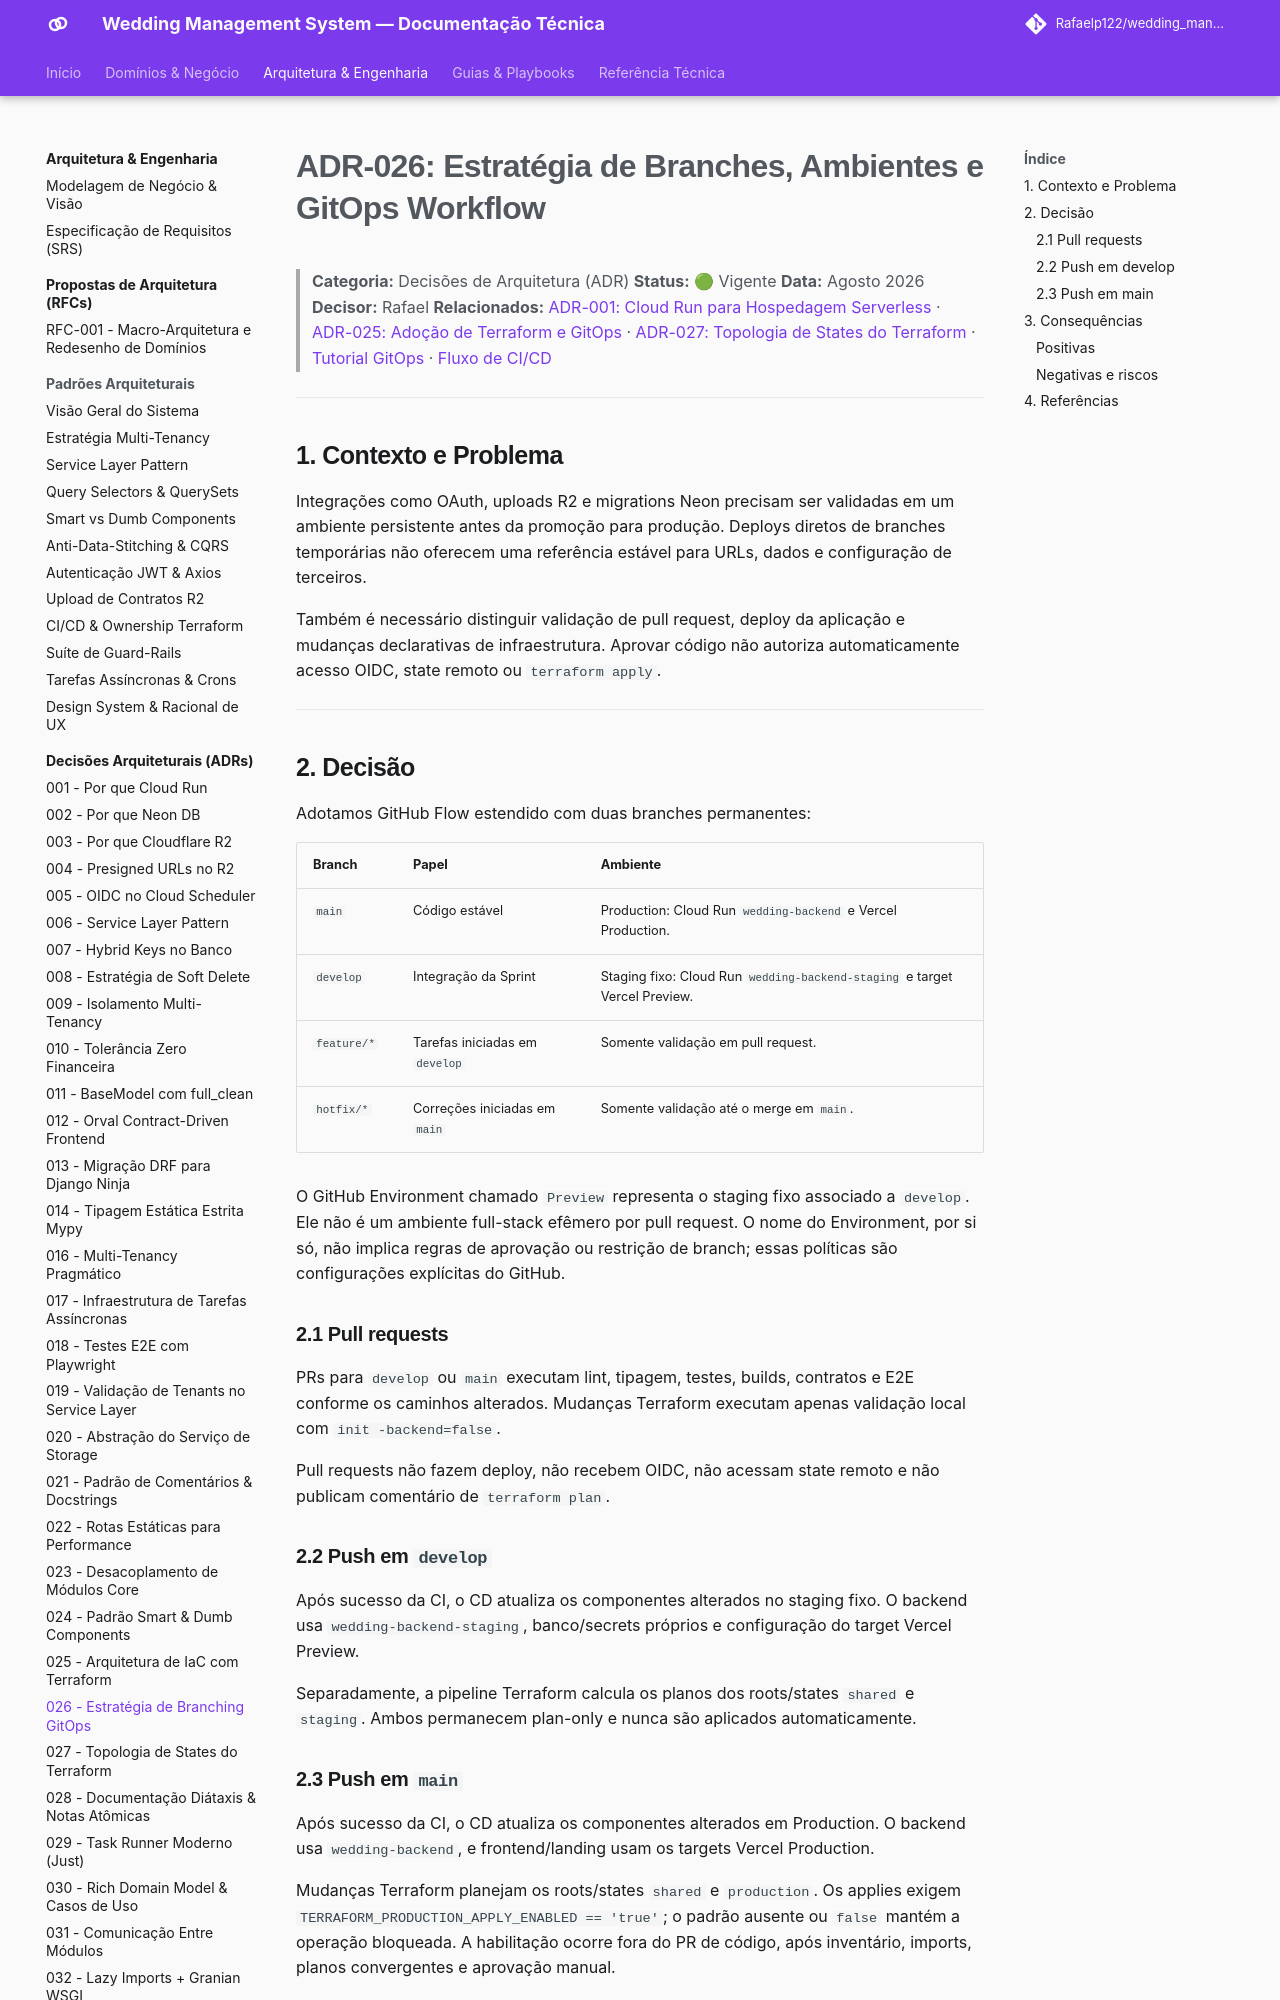

repository: Rafaelp122/wedding_management · page: architecture/adr/026-gitops-branching-and-deployment-strategy/index.html · generator: mkdocs

# ADR-026: Estratégia de Branches, Ambientes e GitOps Workflow

> **Categoria:** Decisões de Arquitetura (ADR)
> **Status:** 🟢 Vigente
> **Data:** Agosto 2026
> **Decisor:** Rafael
> **Relacionados:** [ADR-001: Cloud Run para Hospedagem Serverless](001-why-cloud-run.md) · [ADR-025: Adoção de Terraform e GitOps](025-terraform-iac-architecture.md) · [ADR-027: Topologia de States do Terraform](027-terraform-state-topology.md) · [Tutorial GitOps](../../onboarding/gitops-sprint-workflow.md) · [Fluxo de CI/CD](../concepts/ci-cd-pipeline-flow.md)

---

## 1. Contexto e Problema

Integrações como OAuth, uploads R2 e migrations Neon precisam ser validadas em um ambiente persistente antes da promoção para produção. Deploys diretos de branches temporárias não oferecem uma referência estável para URLs, dados e configuração de terceiros.

Também é necessário distinguir validação de pull request, deploy da aplicação e mudanças declarativas de infraestrutura. Aprovar código não autoriza automaticamente acesso OIDC, state remoto ou `terraform apply`.

---

## 2. Decisão

Adotamos GitHub Flow estendido com duas branches permanentes:

| Branch | Papel | Ambiente |
|:---|:---|:---|
| `main` | Código estável | Production: Cloud Run `wedding-backend` e Vercel Production. |
| `develop` | Integração da Sprint | Staging fixo: Cloud Run `wedding-backend-staging` e target Vercel Preview. |
| `feature/*` | Tarefas iniciadas em `develop` | Somente validação em pull request. |
| `hotfix/*` | Correções iniciadas em `main` | Somente validação até o merge em `main`. |

O GitHub Environment chamado `Preview` representa o staging fixo associado a `develop`. Ele não é um ambiente full-stack efêmero por pull request. O nome do Environment, por si só, não implica regras de aprovação ou restrição de branch; essas políticas são configurações explícitas do GitHub.

### 2.1 Pull requests

PRs para `develop` ou `main` executam lint, tipagem, testes, builds, contratos e E2E conforme os caminhos alterados. Mudanças Terraform executam apenas validação local com `init -backend=false`.

Pull requests não fazem deploy, não recebem OIDC, não acessam state remoto e não publicam comentário de `terraform plan`.

### 2.2 Push em `develop`

Após sucesso da CI, o CD atualiza os componentes alterados no staging fixo. O backend usa `wedding-backend-staging`, banco/secrets próprios e configuração do target Vercel Preview.

Separadamente, a pipeline Terraform calcula os planos dos roots/states `shared` e `staging`. Ambos permanecem plan-only e nunca são aplicados automaticamente.
